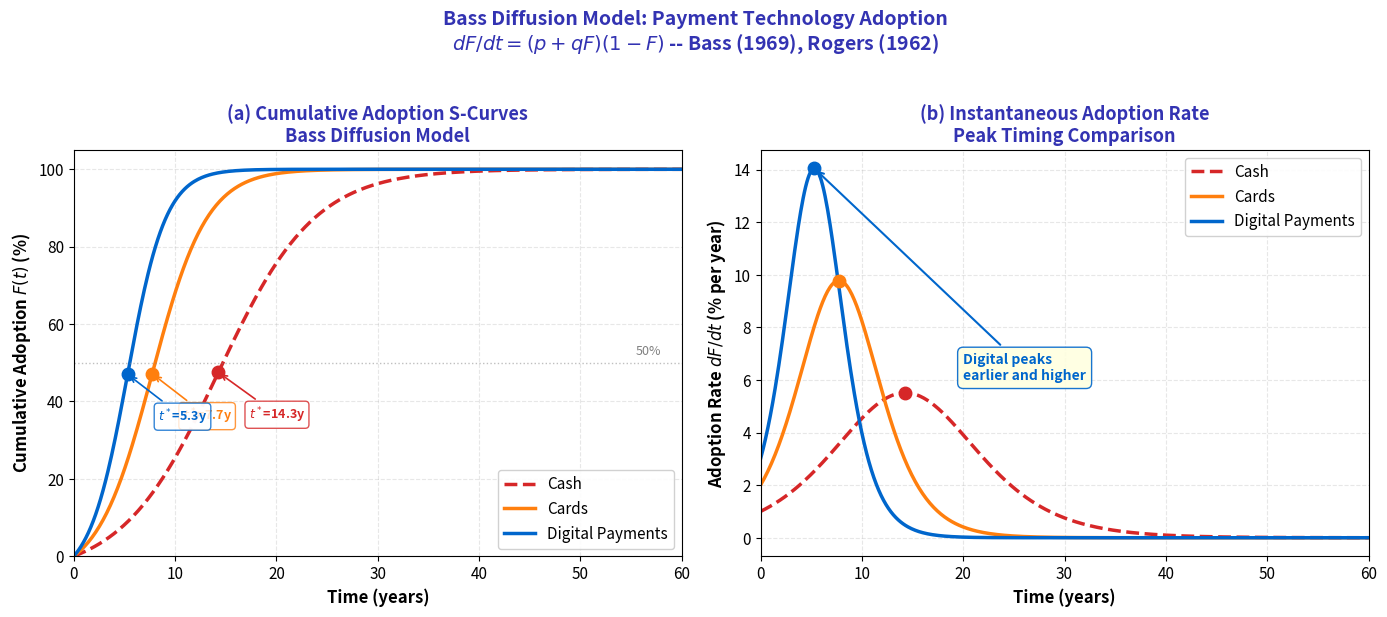

Source code (Python): (Note: this script raises an exception after producing the figure.)
r"""Bass Diffusion Model for Payment Technology Adoption

Multi-panel override: comparative statics requires simultaneous visibility

Panel (a): Cumulative adoption S-curves F(t) for cash, cards, digital payments.
Panel (b): Instantaneous adoption rate dF/dt showing peak adoption timing.

Economic Model:
$\frac{dF}{dt} = (p + qF)(1-F)$, $F(t) = \frac{1 - e^{-(p+q)t}}{1 + (q/p)e^{-(p+q)t}}$.
Inflection at $t^* = \frac{\ln(q/p)}{p+q}$.
Based on Bass (1969).
"""
import matplotlib.pyplot as plt
import numpy as np
from pathlib import Path

np.random.seed(42)

plt.rcParams.update({
    'font.size': 12, 'axes.labelsize': 12, 'axes.titlesize': 13,
    'xtick.labelsize': 11, 'ytick.labelsize': 11, 'legend.fontsize': 11,
    'figure.dpi': 150
})

MLPURPLE = '#3333B2'
MLBLUE = '#0066CC'
MLORANGE = '#FF7F0E'
MLGREEN = '#2CA02C'
MLRED = '#D62728'
MLLAVENDER = '#ADADE0'

def bass_F(t, p, q):
    """Bass cumulative adoption: F(t)"""
    return (1 - np.exp(-(p + q) * t)) / (1 + (q / p) * np.exp(-(p + q) * t))

def bass_dFdt(t, p, q):
    """Bass instantaneous adoption rate: dF/dt"""
    F = bass_F(t, p, q)
    return (p + q * F) * (1 - F)

def bass_inflection(p, q):
    """Time of peak adoption: t* = ln(q/p) / (p+q)"""
    return np.log(q / p) / (p + q)

# Time horizon: 0 to 60 years
t = np.linspace(0, 60, 500)

# Payment technologies with Bass parameters
technologies = [
    ('Cash', 0.01, 0.20, MLRED, '--'),
    ('Cards', 0.02, 0.35, MLORANGE, '-'),
    ('Digital Payments', 0.03, 0.50, MLBLUE, '-'),
]

fig, (ax1, ax2) = plt.subplots(1, 2, figsize=(14, 6))

# --- Panel (a): Cumulative S-curves ---
for name, p, q, color, ls in technologies:
    F = bass_F(t, p, q)
    ax1.plot(t, F * 100, color=color, linewidth=2.5, linestyle=ls, label=name)

    # Mark inflection point
    t_star = bass_inflection(p, q)
    F_star = bass_F(t_star, p, q) * 100
    ax1.plot(t_star, F_star, 'o', color=color, markersize=9, zorder=5)
    ax1.annotate(f'$t^*$={t_star:.1f}y',
                 xy=(t_star, F_star), xytext=(t_star + 3, F_star - 12),
                 fontsize=9, fontweight='bold', color=color,
                 arrowprops=dict(arrowstyle='->', color=color, lw=1.2),
                 bbox=dict(boxstyle='round,pad=0.3', facecolor='white',
                           edgecolor=color, alpha=0.8))

ax1.set_xlabel('Time (years)', fontweight='bold')
ax1.set_ylabel('Cumulative Adoption $F(t)$ (%)', fontweight='bold')
ax1.set_title('(a) Cumulative Adoption S-Curves\nBass Diffusion Model', fontweight='bold', color=MLPURPLE)
ax1.legend(loc='lower right', framealpha=0.9)
ax1.grid(True, alpha=0.3, linestyle='--')
ax1.set_xlim(0, 60)
ax1.set_ylim(0, 105)
ax1.axhline(y=50, color='gray', linestyle=':', alpha=0.5, linewidth=1)
ax1.text(58, 52, '50%', fontsize=9, color='gray', ha='right')

# --- Panel (b): Adoption rate dF/dt ---
for name, p, q, color, ls in technologies:
    dFdt = bass_dFdt(t, p, q)
    ax2.plot(t, dFdt * 100, color=color, linewidth=2.5, linestyle=ls, label=name)

    # Mark peak
    t_star = bass_inflection(p, q)
    dF_peak = bass_dFdt(t_star, p, q) * 100
    ax2.plot(t_star, dF_peak, 'o', color=color, markersize=9, zorder=5)

ax2.set_xlabel('Time (years)', fontweight='bold')
ax2.set_ylabel('Adoption Rate $dF/dt$ (% per year)', fontweight='bold')
ax2.set_title('(b) Instantaneous Adoption Rate\nPeak Timing Comparison', fontweight='bold', color=MLPURPLE)
ax2.legend(loc='upper right', framealpha=0.9)
ax2.grid(True, alpha=0.3, linestyle='--')
ax2.set_xlim(0, 60)

# Annotate speed comparison
ax2.annotate('Digital peaks\nearlier and higher',
             xy=(bass_inflection(0.03, 0.50), bass_dFdt(bass_inflection(0.03, 0.50), 0.03, 0.50) * 100),
             xytext=(20, 6),
             fontsize=10, fontweight='bold', color=MLBLUE,
             arrowprops=dict(arrowstyle='->', color=MLBLUE, lw=1.5),
             bbox=dict(boxstyle='round,pad=0.4', facecolor='lightyellow',
                       edgecolor=MLBLUE, alpha=0.9))

fig.suptitle('Bass Diffusion Model: Payment Technology Adoption\n'
             '$dF/dt = (p + qF)(1-F)$ -- Bass (1969), Rogers (1962)',
             fontweight='bold', fontsize=14, color=MLPURPLE, y=1.02)

plt.tight_layout()
plt.savefig(Path(__file__).parent / 'chart.pdf', dpi=300, bbox_inches='tight')
plt.savefig(Path(__file__).parent / 'chart.png', dpi=150, bbox_inches='tight')
plt.close()
print("Chart saved to chart.pdf and chart.png")
